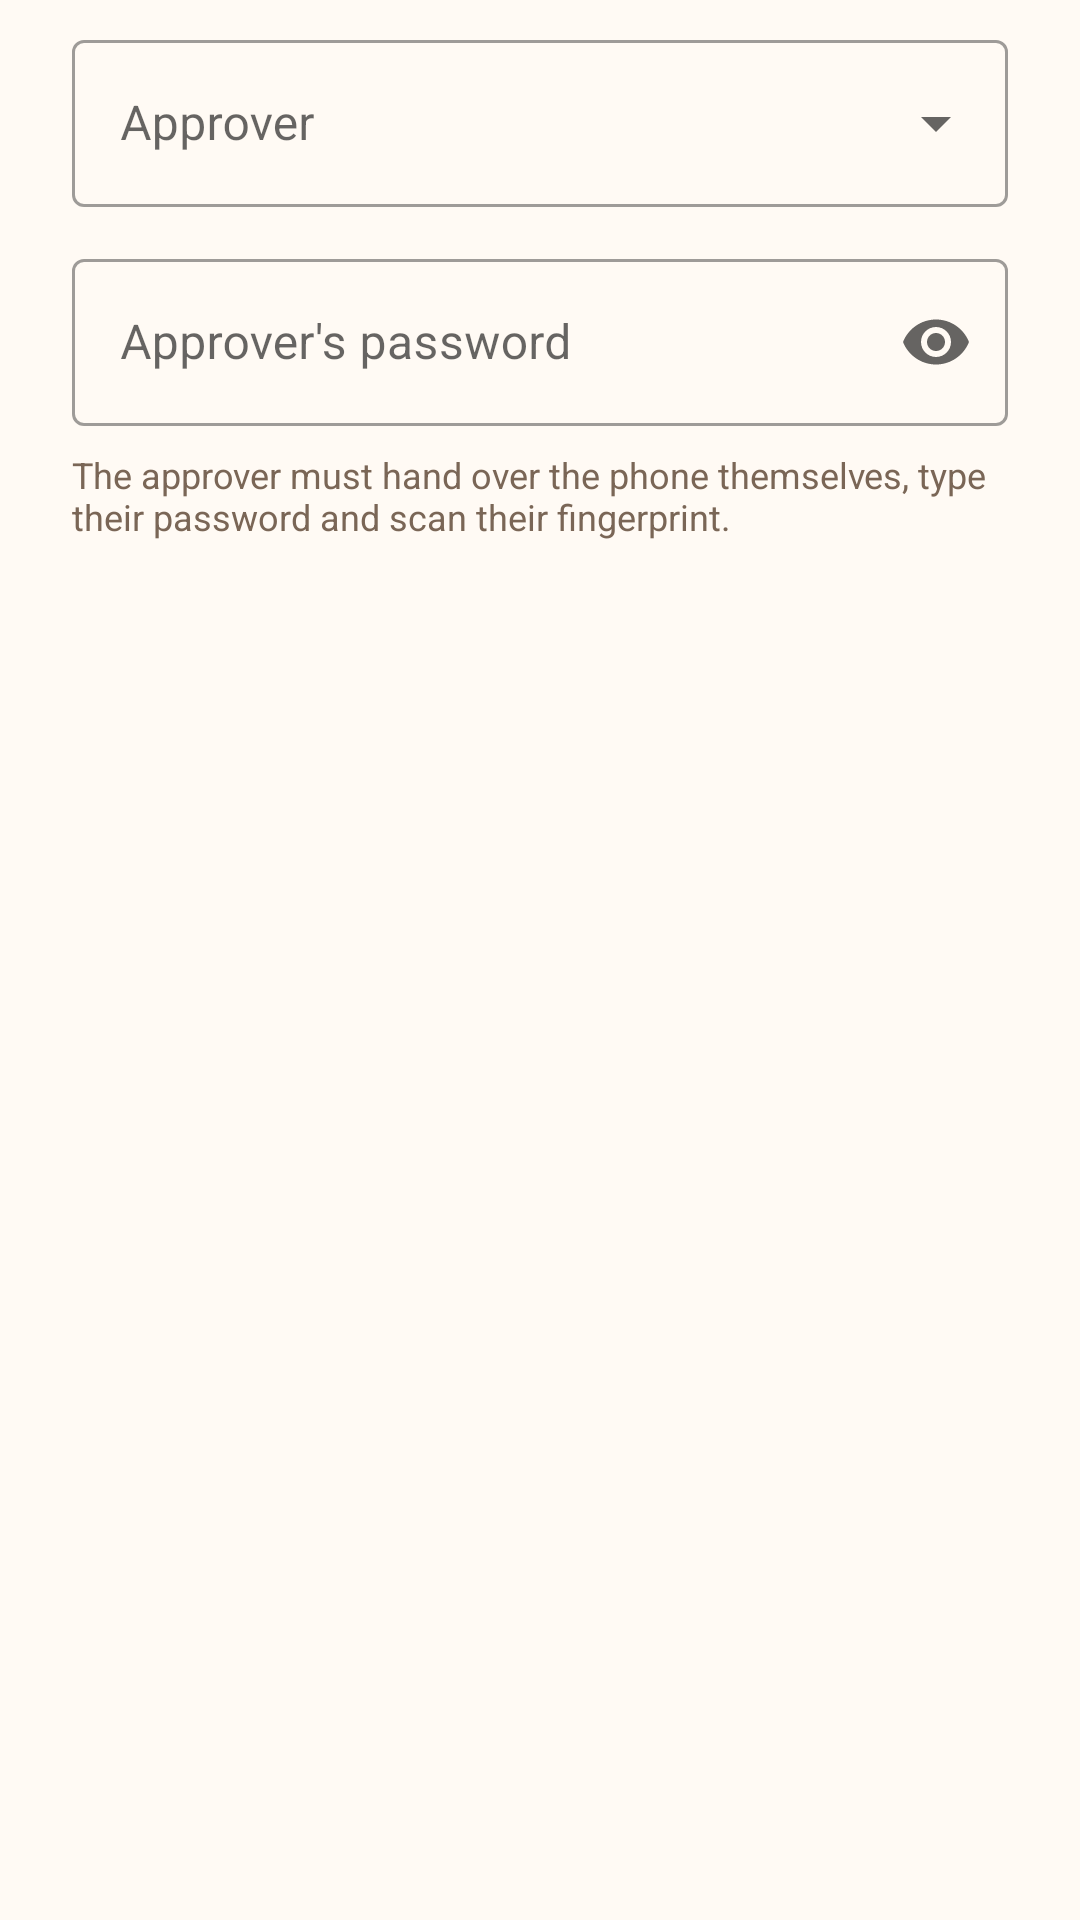

Reconstruct the res/layout file that produces this screen, plus the resources it refers to.
<!-- AndroidManifest.xml: application theme Theme.Mandir -->
<!-- res/layout/dialog_approve.xml -->
<?xml version="1.0" encoding="utf-8"?>
<LinearLayout xmlns:android="http://schemas.android.com/apk/res/android"
    xmlns:app="http://schemas.android.com/apk/res-auto"
    android:layout_width="match_parent"
    android:layout_height="wrap_content"
    android:orientation="vertical"
    android:paddingHorizontal="24dp"
    android:paddingTop="8dp">

    <com.google.android.material.textfield.TextInputLayout
        android:id="@+id/tilApprover"
        style="@style/Dropdown"
        android:layout_width="match_parent"
        android:layout_height="wrap_content"
        android:hint="Approver">

        <com.google.android.material.textfield.MaterialAutoCompleteTextView
            android:id="@+id/actApprover"
            android:layout_width="match_parent"
            android:layout_height="wrap_content"
            android:inputType="none" />
    </com.google.android.material.textfield.TextInputLayout>

    <com.google.android.material.textfield.TextInputLayout
        android:id="@+id/tilPassword"
        android:layout_width="match_parent"
        android:layout_height="wrap_content"
        android:layout_marginTop="12dp"
        android:hint="Approver's password"
        app:endIconMode="password_toggle">

        <com.google.android.material.textfield.TextInputEditText
            android:id="@+id/etPassword"
            android:layout_width="match_parent"
            android:layout_height="wrap_content"
            android:inputType="textPassword" />
    </com.google.android.material.textfield.TextInputLayout>

    <TextView
        android:layout_width="match_parent"
        android:layout_height="wrap_content"
        android:layout_marginTop="8dp"
        android:text="The approver must hand over the phone themselves, type their password and scan their fingerprint."
        android:textColor="@color/ink_muted"
        android:textSize="12sp" />
</LinearLayout>
<!-- resources referenced by this layout -->
<resources>
  <color name="ink_muted">#7A6656</color>
  <style name="Dropdown" parent="Widget.MaterialComponents.TextInputLayout.OutlinedBox.ExposedDropdownMenu" />
  <style name="Theme.Mandir" parent="Theme.MaterialComponents.Light.DarkActionBar">
          <item name="colorPrimary">@color/saffron</item>
          <item name="colorPrimaryVariant">@color/saffron_dark</item>
          <item name="colorOnPrimary">@color/white</item>
          <item name="colorSecondary">@color/marigold</item>
          <item name="colorSecondaryVariant">@color/marigold_dark</item>
          <item name="colorOnSecondary">@color/black</item>
          <item name="android:statusBarColor">@color/saffron_dark</item>
          <item name="android:windowBackground">@color/page</item>
          <item name="textInputStyle">@style/Widget.MaterialComponents.TextInputLayout.OutlinedBox</item>
      </style>
  <color name="saffron">#E65100</color>
  <color name="saffron_dark">#BF360C</color>
  <color name="white">#FFFFFF</color>
  <color name="marigold">#FFB300</color>
  <color name="marigold_dark">#FF8F00</color>
  <color name="black">#000000</color>
  <color name="page">#FFFAF4</color>
</resources>
